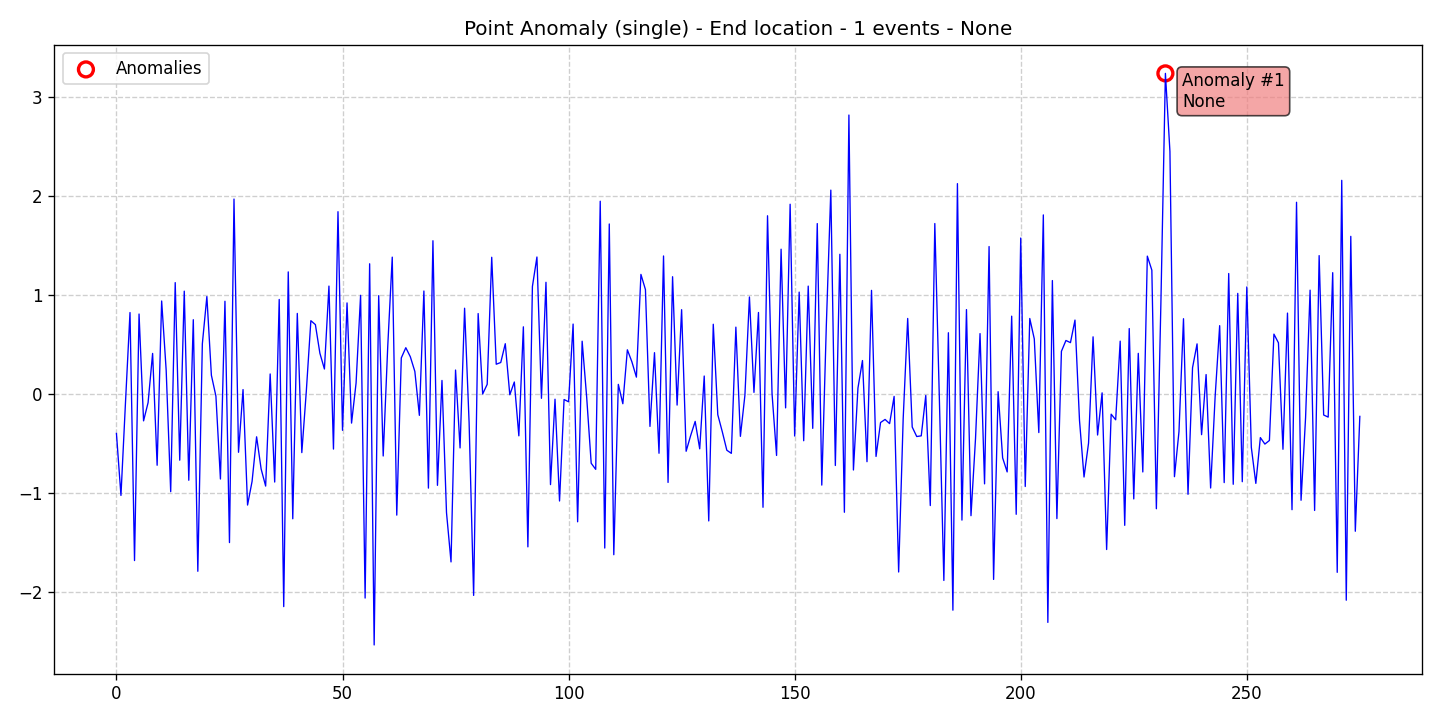

The file beside this chart, header and first rows:
data, stationary, det_lin_up, det_lin_down, det_quad, det_cubic, det_exp, det_damped, stoc_trend, volatility, single_seas, multiple_seas, point_anom_single, point_anom_multi, collect_anom, context_anom, mean_shift, var_shift, trend_shift, date, is_break, is_anomaly, is_multi, location_beginning
-0.4019, 0, 0, 0, 0, 0, 0, 0, 0, 0, 0, 0, 1, 0, 0, 0, 0, 0, 0, 2020-01-01, 0, 0, 0, 0
-1.028, 0, 0, 0, 0, 0, 0, 0, 0, 0, 0, 0, 1, 0, 0, 0, 0, 0, 0, 2020-01-02, 0, 0, 0, 0
-0.09076, 0, 0, 0, 0, 0, 0, 0, 0, 0, 0, 0, 1, 0, 0, 0, 0, 0, 0, 2020-01-03, 0, 0, 0, 0
0.8196, 0, 0, 0, 0, 0, 0, 0, 0, 0, 0, 0, 1, 0, 0, 0, 0, 0, 0, 2020-01-04, 0, 0, 0, 0
-1.686, 0, 0, 0, 0, 0, 0, 0, 0, 0, 0, 0, 1, 0, 0, 0, 0, 0, 0, 2020-01-05, 0, 0, 0, 0
0.8047, 0, 0, 0, 0, 0, 0, 0, 0, 0, 0, 0, 1, 0, 0, 0, 0, 0, 0, 2020-01-06, 0, 0, 0, 0
-0.2746, 0, 0, 0, 0, 0, 0, 0, 0, 0, 0, 0, 1, 0, 0, 0, 0, 0, 0, 2020-01-07, 0, 0, 0, 0
-0.09029, 0, 0, 0, 0, 0, 0, 0, 0, 0, 0, 0, 1, 0, 0, 0, 0, 0, 0, 2020-01-08, 0, 0, 0, 0
0.4066, 0, 0, 0, 0, 0, 0, 0, 0, 0, 0, 0, 1, 0, 0, 0, 0, 0, 0, 2020-01-09, 0, 0, 0, 0
-0.7231, 0, 0, 0, 0, 0, 0, 0, 0, 0, 0, 0, 1, 0, 0, 0, 0, 0, 0, 2020-01-10, 0, 0, 0, 0
0.9363, 0, 0, 0, 0, 0, 0, 0, 0, 0, 0, 0, 1, 0, 0, 0, 0, 0, 0, 2020-01-11, 0, 0, 0, 0
0.2364, 0, 0, 0, 0, 0, 0, 0, 0, 0, 0, 0, 1, 0, 0, 0, 0, 0, 0, 2020-01-12, 0, 0, 0, 0
-0.9899, 0, 0, 0, 0, 0, 0, 0, 0, 0, 0, 0, 1, 0, 0, 0, 0, 0, 0, 2020-01-13, 0, 0, 0, 0
1.122, 0, 0, 0, 0, 0, 0, 0, 0, 0, 0, 0, 1, 0, 0, 0, 0, 0, 0, 2020-01-14, 0, 0, 0, 0
-0.6719, 0, 0, 0, 0, 0, 0, 0, 0, 0, 0, 0, 1, 0, 0, 0, 0, 0, 0, 2020-01-15, 0, 0, 0, 0
1.036, 0, 0, 0, 0, 0, 0, 0, 0, 0, 0, 0, 1, 0, 0, 0, 0, 0, 0, 2020-01-16, 0, 0, 0, 0
-0.8747, 0, 0, 0, 0, 0, 0, 0, 0, 0, 0, 0, 1, 0, 0, 0, 0, 0, 0, 2020-01-17, 0, 0, 0, 0
0.7473, 0, 0, 0, 0, 0, 0, 0, 0, 0, 0, 0, 1, 0, 0, 0, 0, 0, 0, 2020-01-18, 0, 0, 0, 0
-1.794, 0, 0, 0, 0, 0, 0, 0, 0, 0, 0, 0, 1, 0, 0, 0, 0, 0, 0, 2020-01-19, 0, 0, 0, 0
0.5032, 0, 0, 0, 0, 0, 0, 0, 0, 0, 0, 0, 1, 0, 0, 0, 0, 0, 0, 2020-01-20, 0, 0, 0, 0
0.9812, 0, 0, 0, 0, 0, 0, 0, 0, 0, 0, 0, 1, 0, 0, 0, 0, 0, 0, 2020-01-21, 0, 0, 0, 0
0.186, 0, 0, 0, 0, 0, 0, 0, 0, 0, 0, 0, 1, 0, 0, 0, 0, 0, 0, 2020-01-22, 0, 0, 0, 0
-0.02427, 0, 0, 0, 0, 0, 0, 0, 0, 0, 0, 0, 1, 0, 0, 0, 0, 0, 0, 2020-01-23, 0, 0, 0, 0
-0.8622, 0, 0, 0, 0, 0, 0, 0, 0, 0, 0, 0, 1, 0, 0, 0, 0, 0, 0, 2020-01-24, 0, 0, 0, 0
0.9336, 0, 0, 0, 0, 0, 0, 0, 0, 0, 0, 0, 1, 0, 0, 0, 0, 0, 0, 2020-01-25, 0, 0, 0, 0
-1.504, 0, 0, 0, 0, 0, 0, 0, 0, 0, 0, 0, 1, 0, 0, 0, 0, 0, 0, 2020-01-26, 0, 0, 0, 0
1.966, 0, 0, 0, 0, 0, 0, 0, 0, 0, 0, 0, 1, 0, 0, 0, 0, 0, 0, 2020-01-27, 0, 0, 0, 0
-0.592, 0, 0, 0, 0, 0, 0, 0, 0, 0, 0, 0, 1, 0, 0, 0, 0, 0, 0, 2020-01-28, 0, 0, 0, 0
0.04142, 0, 0, 0, 0, 0, 0, 0, 0, 0, 0, 0, 1, 0, 0, 0, 0, 0, 0, 2020-01-29, 0, 0, 0, 0
-1.125, 0, 0, 0, 0, 0, 0, 0, 0, 0, 0, 0, 1, 0, 0, 0, 0, 0, 0, 2020-01-30, 0, 0, 0, 0
-0.8858, 0, 0, 0, 0, 0, 0, 0, 0, 0, 0, 0, 1, 0, 0, 0, 0, 0, 0, 2020-01-31, 0, 0, 0, 0
-0.4357, 0, 0, 0, 0, 0, 0, 0, 0, 0, 0, 0, 1, 0, 0, 0, 0, 0, 0, 2020-02-01, 0, 0, 0, 0
-0.7603, 0, 0, 0, 0, 0, 0, 0, 0, 0, 0, 0, 1, 0, 0, 0, 0, 0, 0, 2020-02-02, 0, 0, 0, 0
-0.9334, 0, 0, 0, 0, 0, 0, 0, 0, 0, 0, 0, 1, 0, 0, 0, 0, 0, 0, 2020-02-03, 0, 0, 0, 0
0.1992, 0, 0, 0, 0, 0, 0, 0, 0, 0, 0, 0, 1, 0, 0, 0, 0, 0, 0, 2020-02-04, 0, 0, 0, 0
-0.8927, 0, 0, 0, 0, 0, 0, 0, 0, 0, 0, 0, 1, 0, 0, 0, 0, 0, 0, 2020-02-05, 0, 0, 0, 0
0.9518, 0, 0, 0, 0, 0, 0, 0, 0, 0, 0, 0, 1, 0, 0, 0, 0, 0, 0, 2020-02-06, 0, 0, 0, 0
-2.151, 0, 0, 0, 0, 0, 0, 0, 0, 0, 0, 0, 1, 0, 0, 0, 0, 0, 0, 2020-02-07, 0, 0, 0, 0
1.23, 0, 0, 0, 0, 0, 0, 0, 0, 0, 0, 0, 1, 0, 0, 0, 0, 0, 0, 2020-02-08, 0, 0, 0, 0
-1.264, 0, 0, 0, 0, 0, 0, 0, 0, 0, 0, 0, 1, 0, 0, 0, 0, 0, 0, 2020-02-09, 0, 0, 0, 0
0.8108, 0, 0, 0, 0, 0, 0, 0, 0, 0, 0, 0, 1, 0, 0, 0, 0, 0, 0, 2020-02-10, 0, 0, 0, 0
-0.5953, 0, 0, 0, 0, 0, 0, 0, 0, 0, 0, 0, 1, 0, 0, 0, 0, 0, 0, 2020-02-11, 0, 0, 0, 0
0.028, 0, 0, 0, 0, 0, 0, 0, 0, 0, 0, 0, 1, 0, 0, 0, 0, 0, 0, 2020-02-12, 0, 0, 0, 0
0.7373, 0, 0, 0, 0, 0, 0, 0, 0, 0, 0, 0, 1, 0, 0, 0, 0, 0, 0, 2020-02-13, 0, 0, 0, 0
0.6977, 0, 0, 0, 0, 0, 0, 0, 0, 0, 0, 0, 1, 0, 0, 0, 0, 0, 0, 2020-02-14, 0, 0, 0, 0
0.4079, 0, 0, 0, 0, 0, 0, 0, 0, 0, 0, 0, 1, 0, 0, 0, 0, 0, 0, 2020-02-15, 0, 0, 0, 0
0.2492, 0, 0, 0, 0, 0, 0, 0, 0, 0, 0, 0, 1, 0, 0, 0, 0, 0, 0, 2020-02-16, 0, 0, 0, 0
1.087, 0, 0, 0, 0, 0, 0, 0, 0, 0, 0, 0, 1, 0, 0, 0, 0, 0, 0, 2020-02-17, 0, 0, 0, 0
-0.5596, 0, 0, 0, 0, 0, 0, 0, 0, 0, 0, 0, 1, 0, 0, 0, 0, 0, 0, 2020-02-18, 0, 0, 0, 0
1.838, 0, 0, 0, 0, 0, 0, 0, 0, 0, 0, 0, 1, 0, 0, 0, 0, 0, 0, 2020-02-19, 0, 0, 0, 0
-0.3702, 0, 0, 0, 0, 0, 0, 0, 0, 0, 0, 0, 1, 0, 0, 0, 0, 0, 0, 2020-02-20, 0, 0, 0, 0
0.9168, 0, 0, 0, 0, 0, 0, 0, 0, 0, 0, 0, 1, 0, 0, 0, 0, 0, 0, 2020-02-21, 0, 0, 0, 0
-0.2972, 0, 0, 0, 0, 0, 0, 0, 0, 0, 0, 0, 1, 0, 0, 0, 0, 0, 0, 2020-02-22, 0, 0, 0, 0
0.1075, 0, 0, 0, 0, 0, 0, 0, 0, 0, 0, 0, 1, 0, 0, 0, 0, 0, 0, 2020-02-23, 0, 0, 0, 0
0.9935, 0, 0, 0, 0, 0, 0, 0, 0, 0, 0, 0, 1, 0, 0, 0, 0, 0, 0, 2020-02-24, 0, 0, 0, 0
-2.065, 0, 0, 0, 0, 0, 0, 0, 0, 0, 0, 0, 1, 0, 0, 0, 0, 0, 0, 2020-02-25, 0, 0, 0, 0
1.312, 0, 0, 0, 0, 0, 0, 0, 0, 0, 0, 0, 1, 0, 0, 0, 0, 0, 0, 2020-02-26, 0, 0, 0, 0
-2.538, 0, 0, 0, 0, 0, 0, 0, 0, 0, 0, 0, 1, 0, 0, 0, 0, 0, 0, 2020-02-27, 0, 0, 0, 0
0.99, 0, 0, 0, 0, 0, 0, 0, 0, 0, 0, 0, 1, 0, 0, 0, 0, 0, 0, 2020-02-28, 0, 0, 0, 0
-0.6295, 0, 0, 0, 0, 0, 0, 0, 0, 0, 0, 0, 1, 0, 0, 0, 0, 0, 0, 2020-02-29, 0, 0, 0, 0
... 216 more rows
